Run: headless pygame with SDL's dummy video driver; simulated clock (each Clock.tick advances the game by its frame time, no real sleeping); random seed 0; keys injected as events and as key.get_pressed() state; no mouse input.
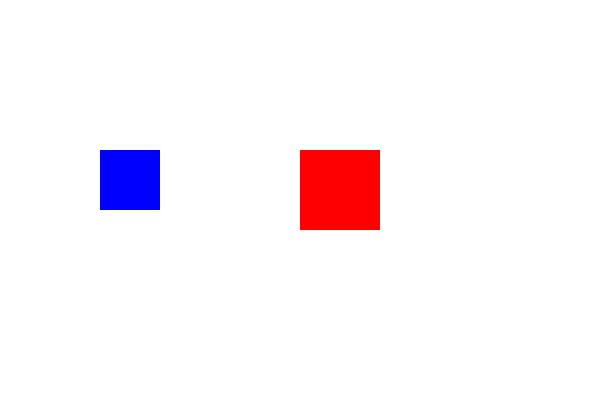
Frame 1 of 4 · flips 1–60 · no input
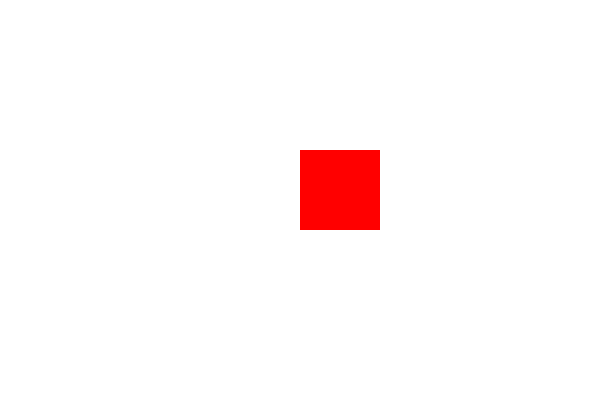
Frame 2 of 4 · flips 61–180 · tapped SPACE, RETURN · held RIGHT (→), D
Frame 3 of 4 · flips 181–300 · held DOWN (↓), S · screen unchanged from frame 2, image omitted
Frame 4 of 4 · flips 301–420 · held LEFT (←), A, UP (↑), W · screen same as frame 1, image omitted

The pygame program that drew these frames:

import pygame
pygame.init()

# Screen setup
SCREEN_WIDTH, SCREEN_HEIGHT = 600, 400
screen = pygame.display.set_mode((SCREEN_WIDTH, SCREEN_HEIGHT))
pygame.display.set_caption("Collision Detection Demo")

# Colors
WHITE = (255, 255, 255)
RED = (255, 0, 0)
BLUE = (0, 0, 255)
GREEN = (0, 255, 0)

# Rectangles
player = pygame.Rect(100, 150, 60, 60)   # চলমান rectangle
enemy = pygame.Rect(300, 150, 80, 80)    # স্থির rectangle

speed = 5
font = pygame.font.Font(None, 48)
running = True

while running:
    for event in pygame.event.get():
        if event.type == pygame.QUIT:
            running = False

    # Keyboard movement
    keys = pygame.key.get_pressed()
    if keys[pygame.K_LEFT]:
        player.x -= speed
    if keys[pygame.K_RIGHT]:
        player.x += speed
    if keys[pygame.K_UP]:
        player.y -= speed
    if keys[pygame.K_DOWN]:
        player.y += speed

    # Collision check
    collision = player.colliderect(enemy)

    # Draw everything
    screen.fill(WHITE)
    pygame.draw.rect(screen, BLUE, player)   # Player rectangle
    pygame.draw.rect(screen, RED, enemy)     # Enemy rectangle

    if collision:
        text = font.render("Collision Detected!", True, GREEN)
        screen.blit(text, (150, 50))

    pygame.display.flip()
    pygame.time.Clock().tick(60)

pygame.quit()
